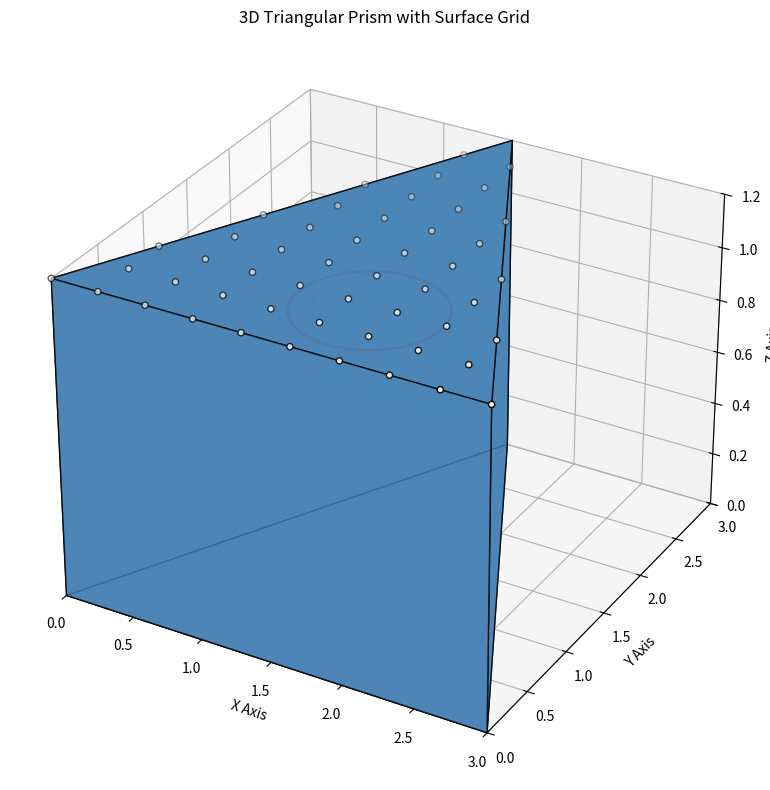

Reproduce this figure in Python.
import numpy as np
import matplotlib.pyplot as plt
from mpl_toolkits.mplot3d.art3d import Poly3DCollection

# Triangle parameters
width = 3.0
height = 3.0
depth = 1.2

# Create vertices of the triangular prism
vertices = np.array([
    # Base triangle vertices (z=0)
    [0, 0, 0],          # Vertex 1 (bottom left)
    [width, 0, 0],      # Vertex 2 (bottom right)
    [width/2, height, 0], # Vertex 3 (apex)
    
    # Top triangle vertices (z=depth)
    [0, 0, depth],      # Vertex 4
    [width, 0, depth],  # Vertex 5
    [width/2, height, depth]  # Vertex 6
])

# Define the triangular prism faces
faces = [
    # Bottom face
    [vertices[0], vertices[1], vertices[2]],
    # Top face
    [vertices[3], vertices[4], vertices[5]],
    # Front face (rectangle)
    [vertices[0], vertices[1], vertices[4], vertices[3]],
    # Left face (rectangle)
    [vertices[0], vertices[2], vertices[5], vertices[3]],
    # Right face (rectangle)
    [vertices[1], vertices[2], vertices[5], vertices[4]]
]

# Create the figure
fig = plt.figure(figsize=(10, 8))
ax = fig.add_subplot(111, projection='3d')

# Create the 3D triangular prism
poly = Poly3DCollection(faces, alpha=0.8, linewidths=1, edgecolor='k')
poly.set_facecolor('#4682B4')  # Steel blue color
ax.add_collection3d(poly)

# Add a grid pattern to the top surface
x = np.linspace(0, width, 10)
y = np.linspace(0, height, 10)
X, Y = np.meshgrid(x, y)
Z = np.full_like(X, depth)

# Only keep points inside the triangle
mask = Y <= height * (1 - np.abs(2*X/width - 1))
ax.scatter(X[mask], Y[mask], Z[mask], color='white', s=20, edgecolor='k')

# Add a circular pocket in the center
center_x, center_y = width/2, height*0.4
theta = np.linspace(0, 2*np.pi, 30)
x_circle = center_x + 0.5 * np.cos(theta)
y_circle = center_y + 0.5 * np.sin(theta)
z_circle = np.full_like(x_circle, depth - 0.2)
ax.plot(x_circle, y_circle, z_circle, color='red', linewidth=2)

# Set viewing angles and labels
ax.view_init(elev=30, azim=-60)
ax.set_xlim(0, width)
ax.set_ylim(0, height)
ax.set_zlim(0, depth)
ax.set_xlabel('X Axis')
ax.set_ylabel('Y Axis')
ax.set_zlabel('Z Axis')
ax.set_title('3D Triangular Prism with Surface Grid')

plt.tight_layout()
plt.show()